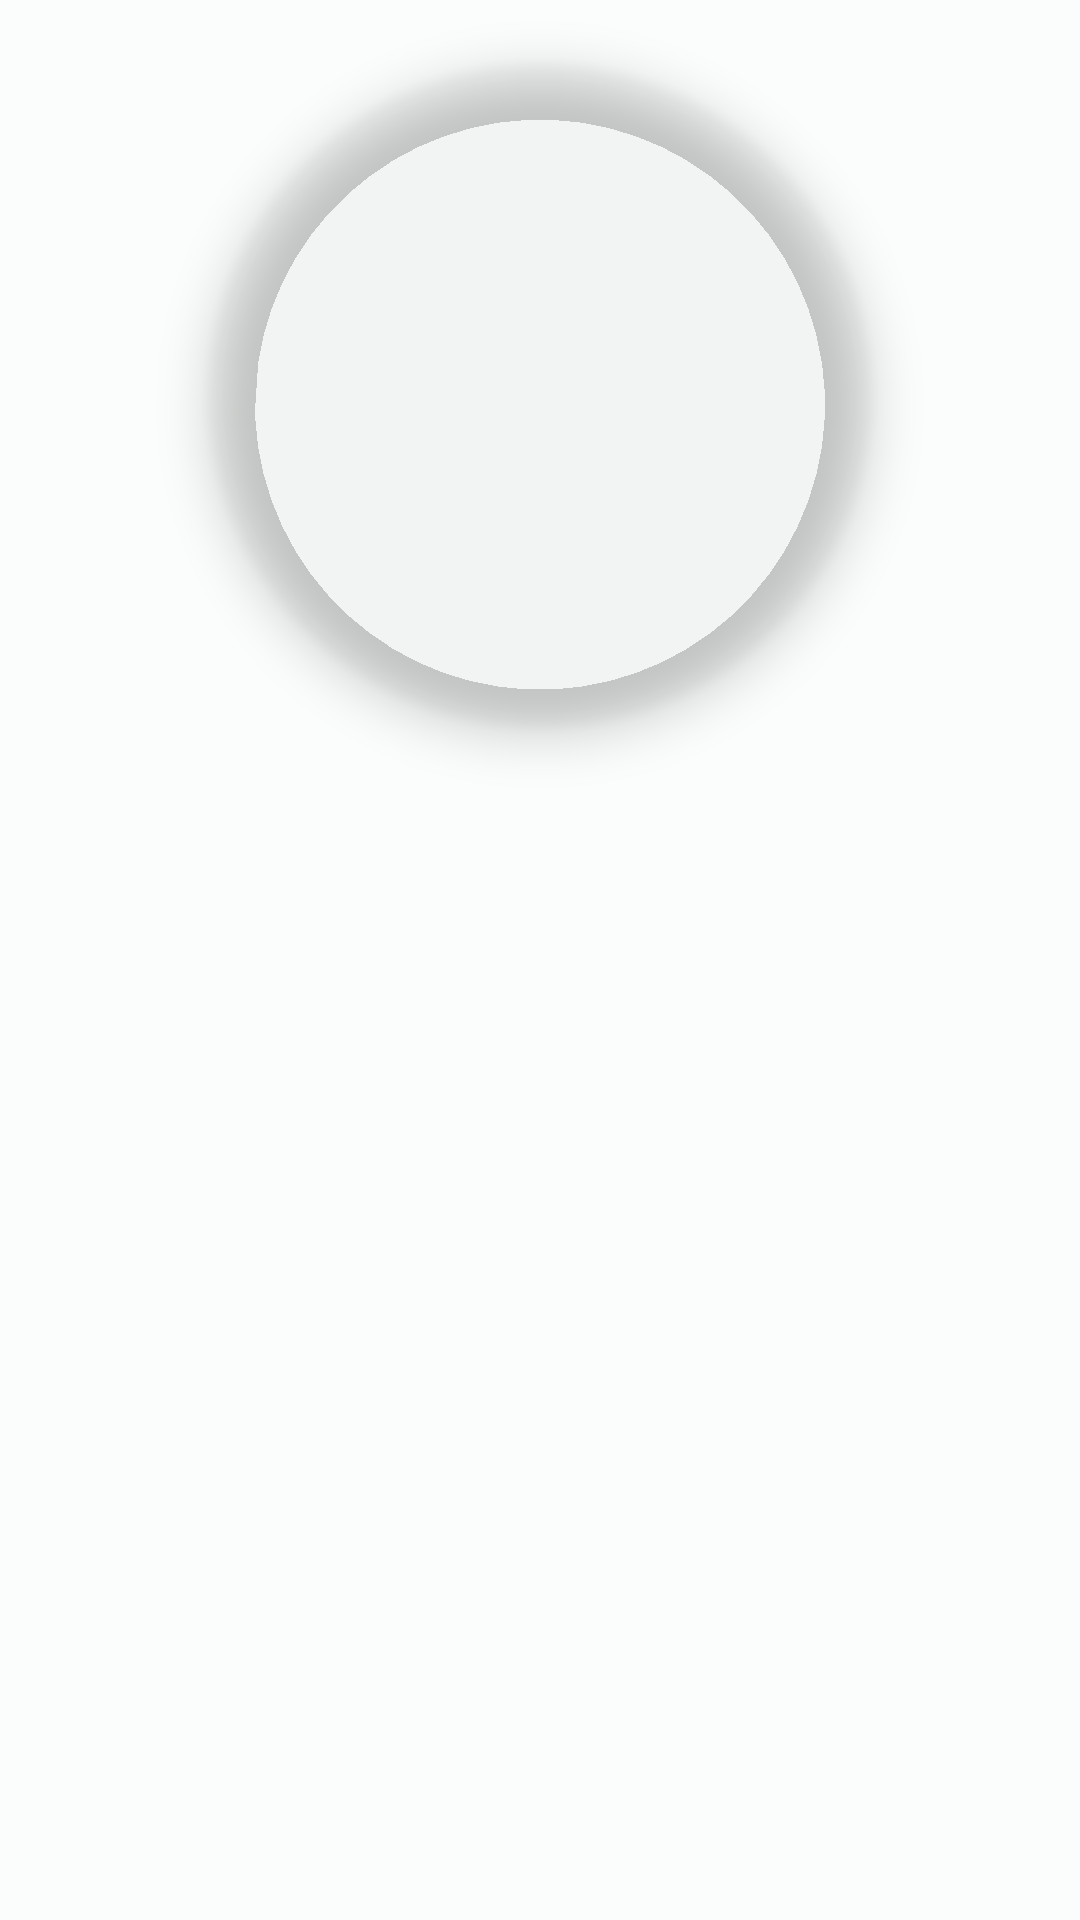

Android layout source for this screen:
<!-- AndroidManifest.xml: application theme Theme.Proyecto_TFG -->
<!-- res/layout/model_person_detail_image.xml -->
<?xml version="1.0" encoding="utf-8"?>
<androidx.constraintlayout.widget.ConstraintLayout xmlns:android="http://schemas.android.com/apk/res/android"
    android:layout_width="match_parent"
    android:layout_height="wrap_content"
    xmlns:app="http://schemas.android.com/apk/res-auto"
    xmlns:tools="http://schemas.android.com/tools">

    <com.google.android.material.imageview.ShapeableImageView
        android:id="@+id/personImageView"
        android:layout_width="220dp"
        android:layout_height="220dp"
        android:layout_margin="22dp"
        android:scaleType="centerCrop"
        android:elevation="10dp"
        app:shapeAppearanceOverlay="@style/ShapeAppearanceOverlay.Custom.ProyectoTFG"
        app:layout_constraintEnd_toEndOf="parent"
        app:layout_constraintStart_toStartOf="parent"
        app:layout_constraintTop_toTopOf="parent"
        tools:src="@tools:sample/avatars[6]"/>
    
</androidx.constraintlayout.widget.ConstraintLayout>
<!-- resources referenced by this layout -->
<resources>
  <style name="ShapeAppearanceOverlay.Custom.ProyectoTFG" parent="">
          <item name="cornerSize">50%</item>
          <item name="cornerFamily">rounded</item>
      </style>
  <style name="Theme.Proyecto_TFG" parent="Theme.MaterialComponents.DayNight.DarkActionBar">
          <item name="colorPrimary">@color/md_theme_light_primary</item>
          <item name="colorOnPrimary">@color/md_theme_light_onPrimary</item>
          <item name="colorPrimaryContainer">@color/md_theme_light_primaryContainer</item>
          <item name="colorOnPrimaryContainer">@color/md_theme_light_onPrimaryContainer</item>
          <item name="colorSecondary">@color/md_theme_light_secondary</item>
          <item name="colorOnSecondary">@color/md_theme_light_onSecondary</item>
          <item name="colorSecondaryContainer">@color/md_theme_light_secondaryContainer</item>
          <item name="colorOnSecondaryContainer">@color/md_theme_light_onSecondaryContainer</item>
          <item name="colorTertiary">@color/md_theme_light_tertiary</item>
          <item name="colorOnTertiary">@color/md_theme_light_onTertiary</item>
          <item name="colorTertiaryContainer">@color/md_theme_light_tertiaryContainer</item>
          <item name="colorOnTertiaryContainer">@color/md_theme_light_onTertiaryContainer</item>
          <item name="colorError">@color/md_theme_light_error</item>
          <item name="colorErrorContainer">@color/md_theme_light_errorContainer</item>
          <item name="colorOnError">@color/md_theme_light_onError</item>
          <item name="colorOnErrorContainer">@color/md_theme_light_onErrorContainer</item>
          <item name="android:colorBackground">@color/md_theme_light_background</item>
          <item name="colorOnBackground">@color/md_theme_light_onBackground</item>
          <item name="colorSurface">@color/md_theme_light_surface</item>
          <item name="colorOnSurface">@color/md_theme_light_onSurface</item>
          <item name="colorSurfaceVariant">@color/md_theme_light_surfaceVariant</item>
          <item name="colorOnSurfaceVariant">@color/md_theme_light_onSurfaceVariant</item>
          <item name="colorOutline">@color/md_theme_light_outline</item>
          <item name="colorOnSurfaceInverse">@color/md_theme_light_inverseOnSurface</item>
          <item name="colorSurfaceInverse">@color/md_theme_light_inverseSurface</item>
          <item name="colorPrimaryInverse">@color/md_theme_light_inversePrimary</item>
      </style>
  <color name="md_theme_light_primary">#006A60</color>
  <color name="md_theme_light_onPrimary">#FFFFFF</color>
  <color name="md_theme_light_primaryContainer">#74F8E6</color>
  <color name="md_theme_light_onPrimaryContainer">#00201C</color>
  <color name="md_theme_light_secondary">#4A635F</color>
  <color name="md_theme_light_onSecondary">#FFFFFF</color>
  <color name="md_theme_light_secondaryContainer">#CCE8E2</color>
  <color name="md_theme_light_onSecondaryContainer">#05201C</color>
  <color name="md_theme_light_tertiary">#456179</color>
  <color name="md_theme_light_onTertiary">#FFFFFF</color>
  <color name="md_theme_light_tertiaryContainer">#CCE5FF</color>
  <color name="md_theme_light_onTertiaryContainer">#001D31</color>
  <color name="md_theme_light_error">#BA1A1A</color>
  <color name="md_theme_light_errorContainer">#FFDAD6</color>
  <color name="md_theme_light_onError">#FFFFFF</color>
  <color name="md_theme_light_onErrorContainer">#410002</color>
  <color name="md_theme_light_background">#FAFDFB</color>
  <color name="md_theme_light_onBackground">#191C1B</color>
  <color name="md_theme_light_surface">#FAFDFB</color>
  <color name="md_theme_light_onSurface">#191C1B</color>
  <color name="md_theme_light_surfaceVariant">#DAE5E1</color>
  <color name="md_theme_light_onSurfaceVariant">#3F4947</color>
  <color name="md_theme_light_outline">#6F7977</color>
  <color name="md_theme_light_inverseOnSurface">#EFF1EF</color>
  <color name="md_theme_light_inverseSurface">#2D3130</color>
  <color name="md_theme_light_inversePrimary">#53DBCA</color>
</resources>
